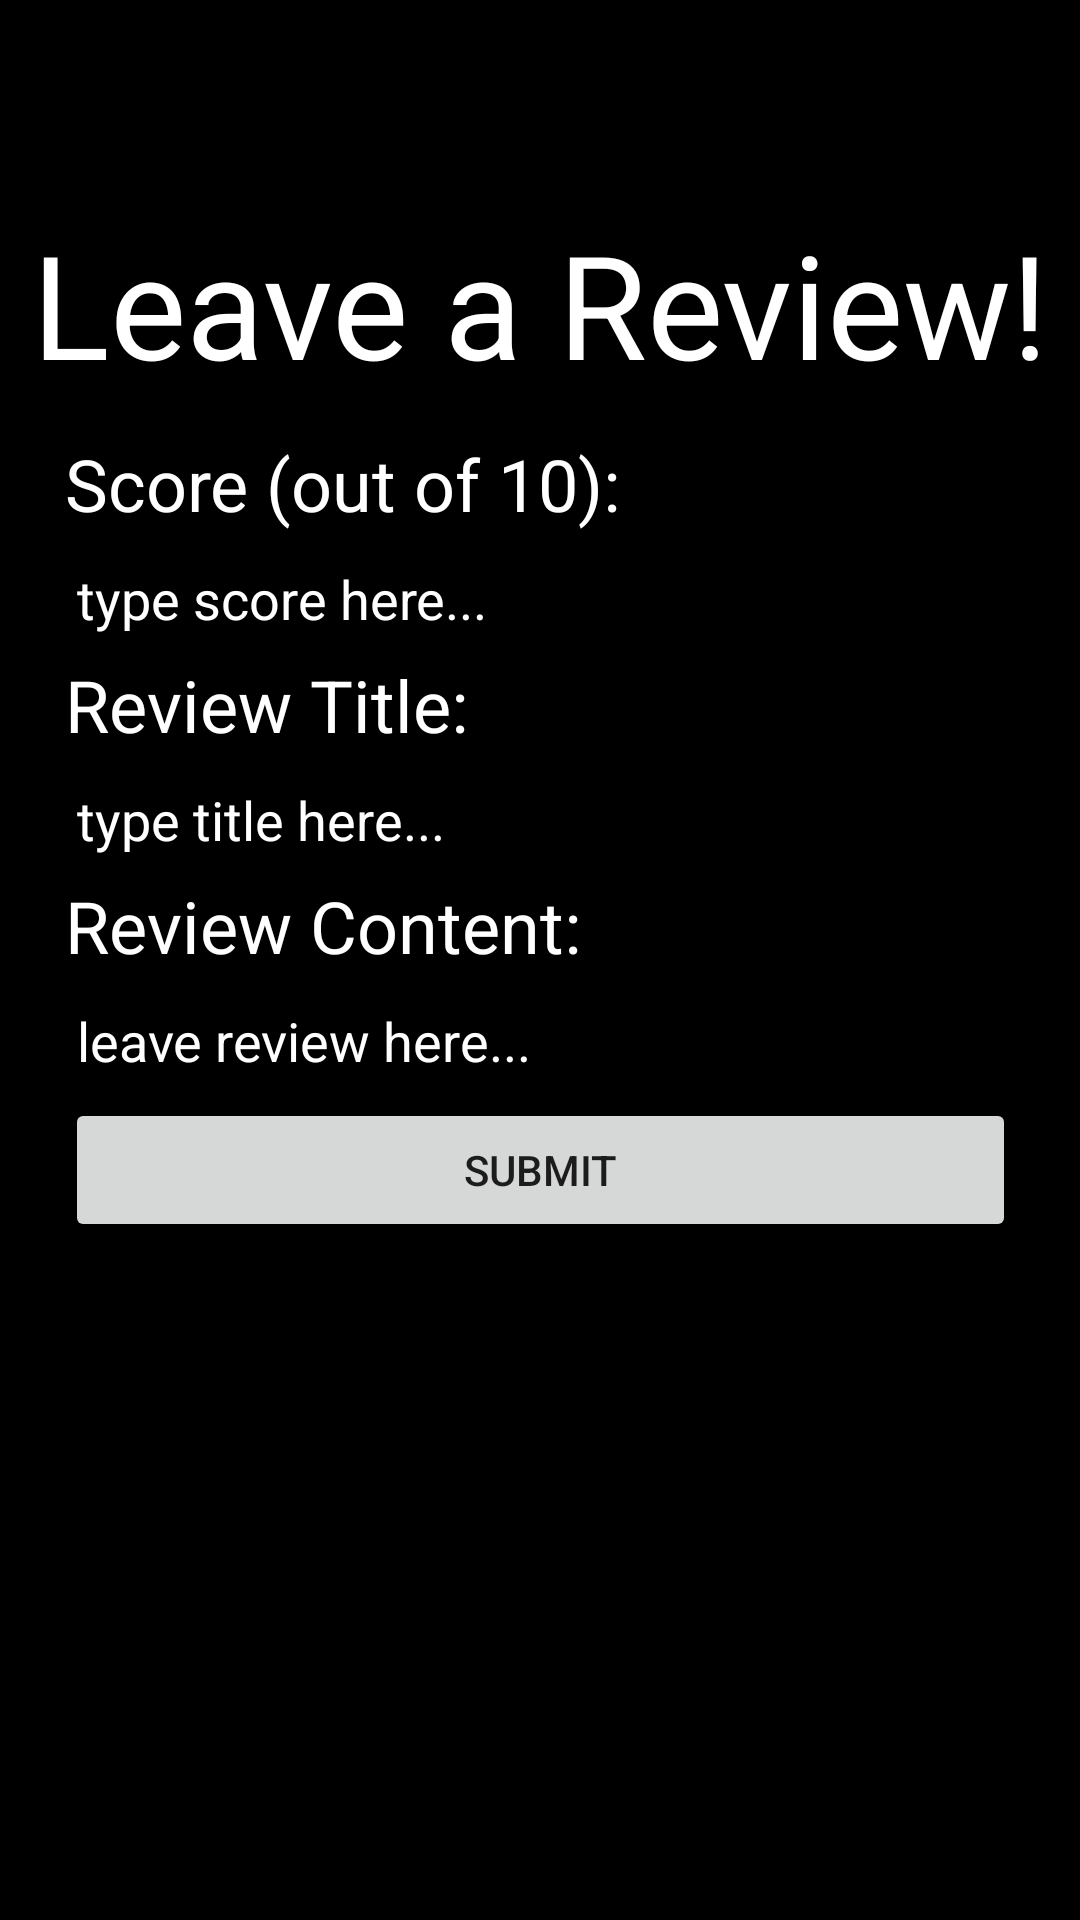

Android layout source for this screen:
<!-- AndroidManifest.xml: application theme Theme.Investify.NoActionBar -->
<!-- res/layout/activity_review.xml -->
<?xml version="1.0" encoding="utf-8"?>
<androidx.constraintlayout.widget.ConstraintLayout xmlns:android="http://schemas.android.com/apk/res/android"
    xmlns:app="http://schemas.android.com/apk/res-auto"
    xmlns:tools="http://schemas.android.com/tools"
    android:layout_width="match_parent"
    android:layout_height="match_parent"
    android:background="@color/black"
    tools:context=".ReviewActivity">

    <TextView
        android:id="@+id/textView5"
        android:layout_width="wrap_content"
        android:layout_height="wrap_content"
        android:text="Leave a Review!"
        android:textColor="@color/white"
        android:textSize="48sp"
        app:layout_constraintBottom_toBottomOf="parent"
        app:layout_constraintEnd_toEndOf="parent"
        app:layout_constraintStart_toStartOf="parent"
        app:layout_constraintTop_toTopOf="parent"
        app:layout_constraintVertical_bias="0.12" />

    <LinearLayout
        android:layout_width="317dp"
        android:layout_height="480dp"
        android:orientation="vertical"
        app:layout_constraintBottom_toBottomOf="parent"
        app:layout_constraintEnd_toEndOf="parent"
        app:layout_constraintStart_toStartOf="parent"
        app:layout_constraintTop_toBottomOf="@+id/textView5"
        app:layout_constraintVertical_bias="0.443">

        <TextView
            android:id="@+id/textView8"
            android:layout_width="match_parent"
            android:layout_height="wrap_content"
            android:text="Score (out of 10):"
            android:textColor="@color/white"
            android:textSize="24sp" />

        <EditText
            android:id="@+id/userScore"
            android:layout_width="match_parent"
            android:layout_height="wrap_content"
            android:ems="10"
            android:hint="type score here..."
            android:inputType="textPersonName"
            android:singleLine="false"
            android:textColor="@color/white"
            android:textColorHighlight="@color/white"
            android:textColorHint="@color/white" />

        <TextView
            android:id="@+id/textView9"
            android:layout_width="match_parent"
            android:layout_height="wrap_content"
            android:text="Review Title:"
            android:textColor="@color/white"
            android:textSize="24sp" />

        <EditText
            android:id="@+id/userTitle"
            android:layout_width="match_parent"
            android:layout_height="wrap_content"
            android:ems="10"
            android:hint="type title here..."
            android:inputType="textPersonName"
            android:singleLine="false"
            android:textColor="@color/white"
            android:textColorHighlight="@color/white"
            android:textColorHint="@color/white" />

        <TextView
            android:id="@+id/textView0"
            android:layout_width="match_parent"
            android:layout_height="wrap_content"
            android:text="Review Content:"
            android:textColor="@color/white"
            android:textSize="24sp" />

        <EditText
            android:id="@+id/userContent"
            android:layout_width="match_parent"
            android:layout_height="wrap_content"
            android:ems="10"
            android:hint="leave review here..."
            android:inputType="textPersonName"
            android:singleLine="false"
            android:textColor="@color/white"
            android:textColorHighlight="@color/white"
            android:textColorHint="@color/white" />

        <Button
            android:id="@+id/buttonSubmit"
            android:layout_width="match_parent"
            android:layout_height="wrap_content"
            android:text="Submit" />
    </LinearLayout>
</androidx.constraintlayout.widget.ConstraintLayout>
<!-- resources referenced by this layout -->
<resources>
  <color name="black">#FF000000</color>
  <color name="white">#FFFFFFFF</color>
  <style name="Theme.Investify.NoActionBar">
          <item name="windowActionBar">false</item>
          <item name="windowNoTitle">true</item>
      </style>
</resources>
